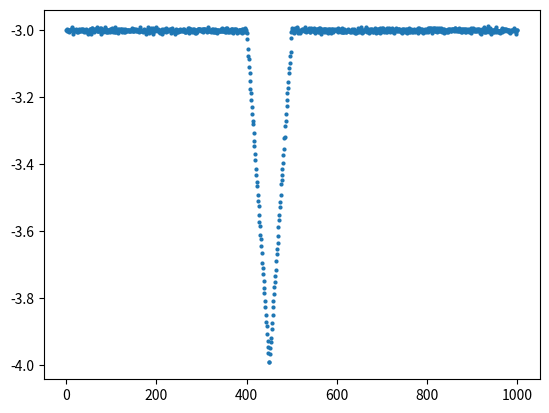

Generate this figure with matplotlib:
import pandas as pd
import numpy as np
import matplotlib.pyplot as plt

data = dict()

def f0(x):
    return -3.0

def f1(x):
    return (0.1 * x) #+ 3*np.sin(x/3)

def f2(x):
    return (0.01 * x - 10)

def f3(x):
    return -0.02 * x + 5

def f4(x):
    return 0.02 * x - 13

def f5(x):
    return 0.5 #* np.sin(x/5)

def f(x):
    return (x < 400 or x > 500) * f0(x) \
           + (400<=x < 450) * f3(x) \
           + (450<=x <=500) * f4(x)

data["X"] = np.linspace(0, 1000, 1000)
data["sigma"] = 0.004
data["Y"] = np.vectorize(f)(data["X"]) + np.random.normal(0.0, data["sigma"], len(data["X"]))

df = pd.DataFrame(data)

df.to_csv('dd_test_basic_anomaly4.csv')

plt.scatter(x = data["X"], y = data["Y"], marker = ".", linewidth = 0.001)
plt.show()
